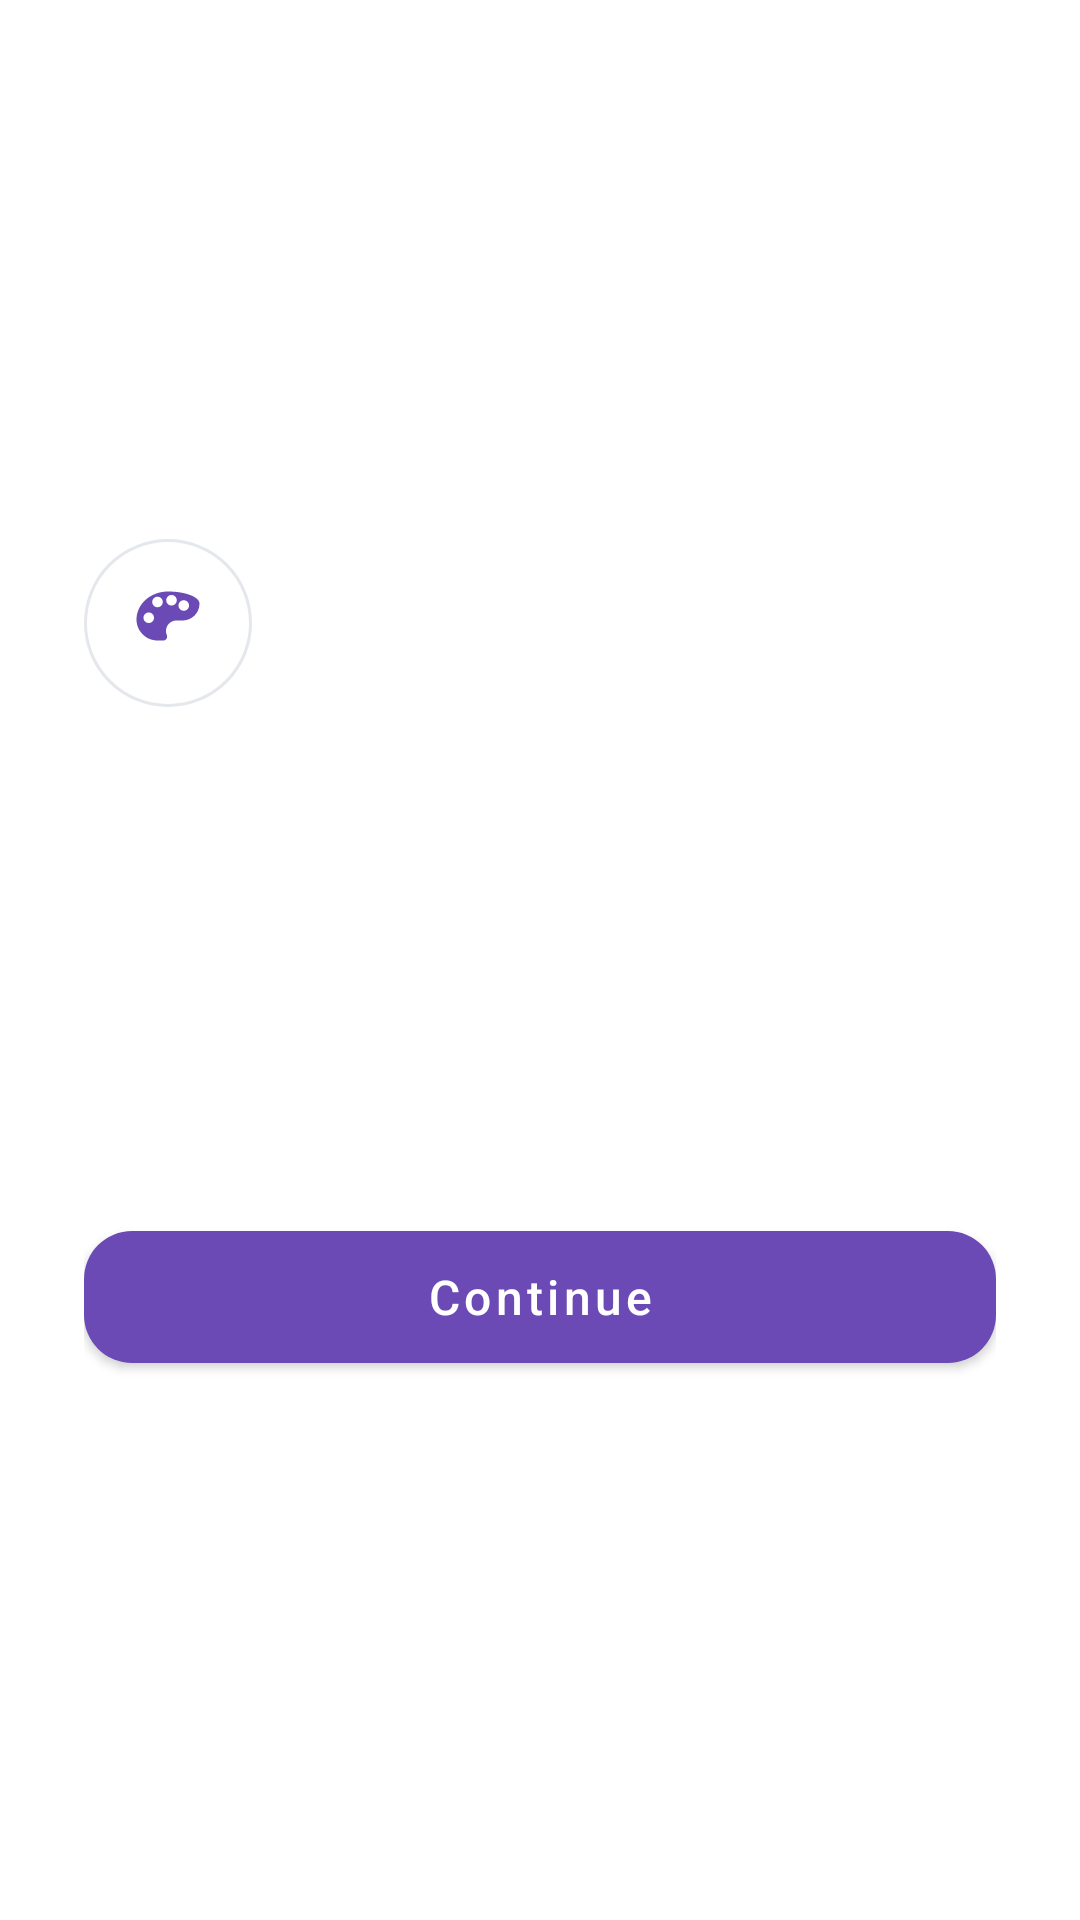

Produce the Android XML layout that renders to this screen, including the resource entries it uses.
<!-- AndroidManifest.xml: activity theme MainTheme -->
<!-- res/layout/activity_tutorial_dialogue.xml -->
<?xml version="1.0" encoding="utf-8"?>
<ScrollView xmlns:android="http://schemas.android.com/apk/res/android" xmlns:app="http://schemas.android.com/apk/res-auto"
    android:id="@+id/root_layout" android:layout_width="match_parent" android:layout_height="match_parent" android:fillViewport="true" android:background="@android:color/white">
    <LinearLayout android:layout_width="match_parent" android:layout_height="wrap_content" android:gravity="center_vertical" android:orientation="vertical" android:paddingHorizontal="28dp" android:paddingVertical="32dp">
        <ImageView android:id="@+id/iv_avatar" android:layout_width="56dp" android:layout_height="56dp" android:padding="14dp"
            android:src="@drawable/ic_palette_modern" app:tint="@color/primary_color" android:background="@drawable/bg_color_tool_ring" android:importantForAccessibility="no"/>
        <TextView android:id="@+id/tv_character_name" android:layout_width="match_parent" android:layout_height="wrap_content" android:layout_marginTop="24dp"
            android:textColor="@color/primary_color" android:textSize="14sp" android:textStyle="bold"/>
        <TextView android:id="@+id/tutorial_heading" android:layout_width="match_parent" android:layout_height="wrap_content" android:layout_marginTop="12dp"
            android:textColor="@color/canvas_tool_icon" android:textSize="28sp" android:textStyle="bold" android:lineSpacingExtra="3dp"/>
        <TextView android:id="@+id/tv_dialogue" android:layout_width="match_parent" android:layout_height="wrap_content" android:layout_marginTop="20dp"
            android:lineSpacingExtra="6dp" android:textColor="@color/canvas_tool_icon" android:textSize="18sp" android:accessibilityLiveRegion="polite"/>
        <GridLayout android:id="@+id/quiz_grid" android:layout_width="match_parent" android:layout_height="wrap_content" android:layout_marginTop="24dp" android:columnCount="5" android:visibility="gone"/>
        <com.google.android.material.button.MaterialButton android:id="@+id/tap_indicator" android:layout_width="match_parent" android:layout_height="56dp" android:layout_marginTop="32dp"
            android:text="@string/tutorial_continue" android:textSize="16sp" android:textAllCaps="false" app:cornerRadius="16dp" app:backgroundTint="@color/primary_color"/>
    </LinearLayout>
</ScrollView>
<!-- resources referenced by this layout -->
<resources>
  <color name="canvas_tool_icon">#344054</color>
  <color name="primary_color">#6C4AB6</color>
  <!-- drawable bg_color_tool_ring (drawable) -->
  <?xml version="1.0" encoding="utf-8"?>
  <shape xmlns:android="http://schemas.android.com/apk/res/android"
      android:shape="oval">
      <solid android:color="@android:color/white" />
      <stroke
          android:width="1dp"
          android:color="@color/canvas_toolbar_border" />
  </shape>
  <!-- drawable ic_palette_modern (drawable) -->
  <?xml version="1.0" encoding="utf-8"?>
  <vector xmlns:android="http://schemas.android.com/apk/res/android"
      android:width="24dp"
      android:height="24dp"
      android:viewportWidth="24"
      android:viewportHeight="24">
      <path
          android:fillColor="#FFFFFFFF"
          android:pathData="M12,3C7.03,3 3,6.58 3,11c0,3.31 2.69,6 6,6h1.65c0.82,0 1.35,-0.85 1,-1.6 -0.15,-0.35 -0.23,-0.73 -0.23,-1.12 0,-1.66 1.34,-3 3,-3h1.76C18.84,11.28 21,9.12 21,6.46 21,4.55 16.97,3 12,3zM6.5,12C5.67,12 5,11.33 5,10.5S5.67,9 6.5,9 8,9.67 8,10.5 7.33,12 6.5,12zM9,7.5C8.17,7.5 7.5,6.83 7.5,6S8.17,4.5 9,4.5s1.5,0.67 1.5,1.5S9.83,7.5 9,7.5zM13,7C12.17,7 11.5,6.33 11.5,5.5S12.17,4 13,4s1.5,0.67 1.5,1.5S13.83,7 13,7zM16.5,8.5C15.67,8.5 15,7.83 15,7s0.67,-1.5 1.5,-1.5S18,6.17 18,7s-0.67,1.5 -1.5,1.5z" />
  </vector>
  <string name="tutorial_continue">Continue</string>
  <style name="MainTheme" parent="Theme.MaterialComponents.Light.NoActionBar">
          <item name="colorPrimary">@color/primary</item>
          <item name="colorPrimaryDark">@color/primary_dark</item>
          <item name="materialCardViewStyle">@style/AppCard</item>
          
          <item name="android:windowLayoutInDisplayCutoutMode">never</item>
          <item name="android:statusBarColor">@color/canvas_screen_background</item>
          <item name="android:navigationBarColor">@color/canvas_screen_background</item>
          <item name="android:windowLightStatusBar">true</item>
          <item name="android:windowLightNavigationBar">true</item>
      </style>
  <color name="canvas_toolbar_border">#E4E7EC</color>
  <color name="primary">#673ab7</color>
  <color name="primary_dark">#320b86</color>
  <style name="AppCard" parent="Widget.MaterialComponents.CardView">
          <item name="cardElevation">8dp</item>
      </style>
  <color name="canvas_screen_background">#F5F7FA</color>
</resources>
